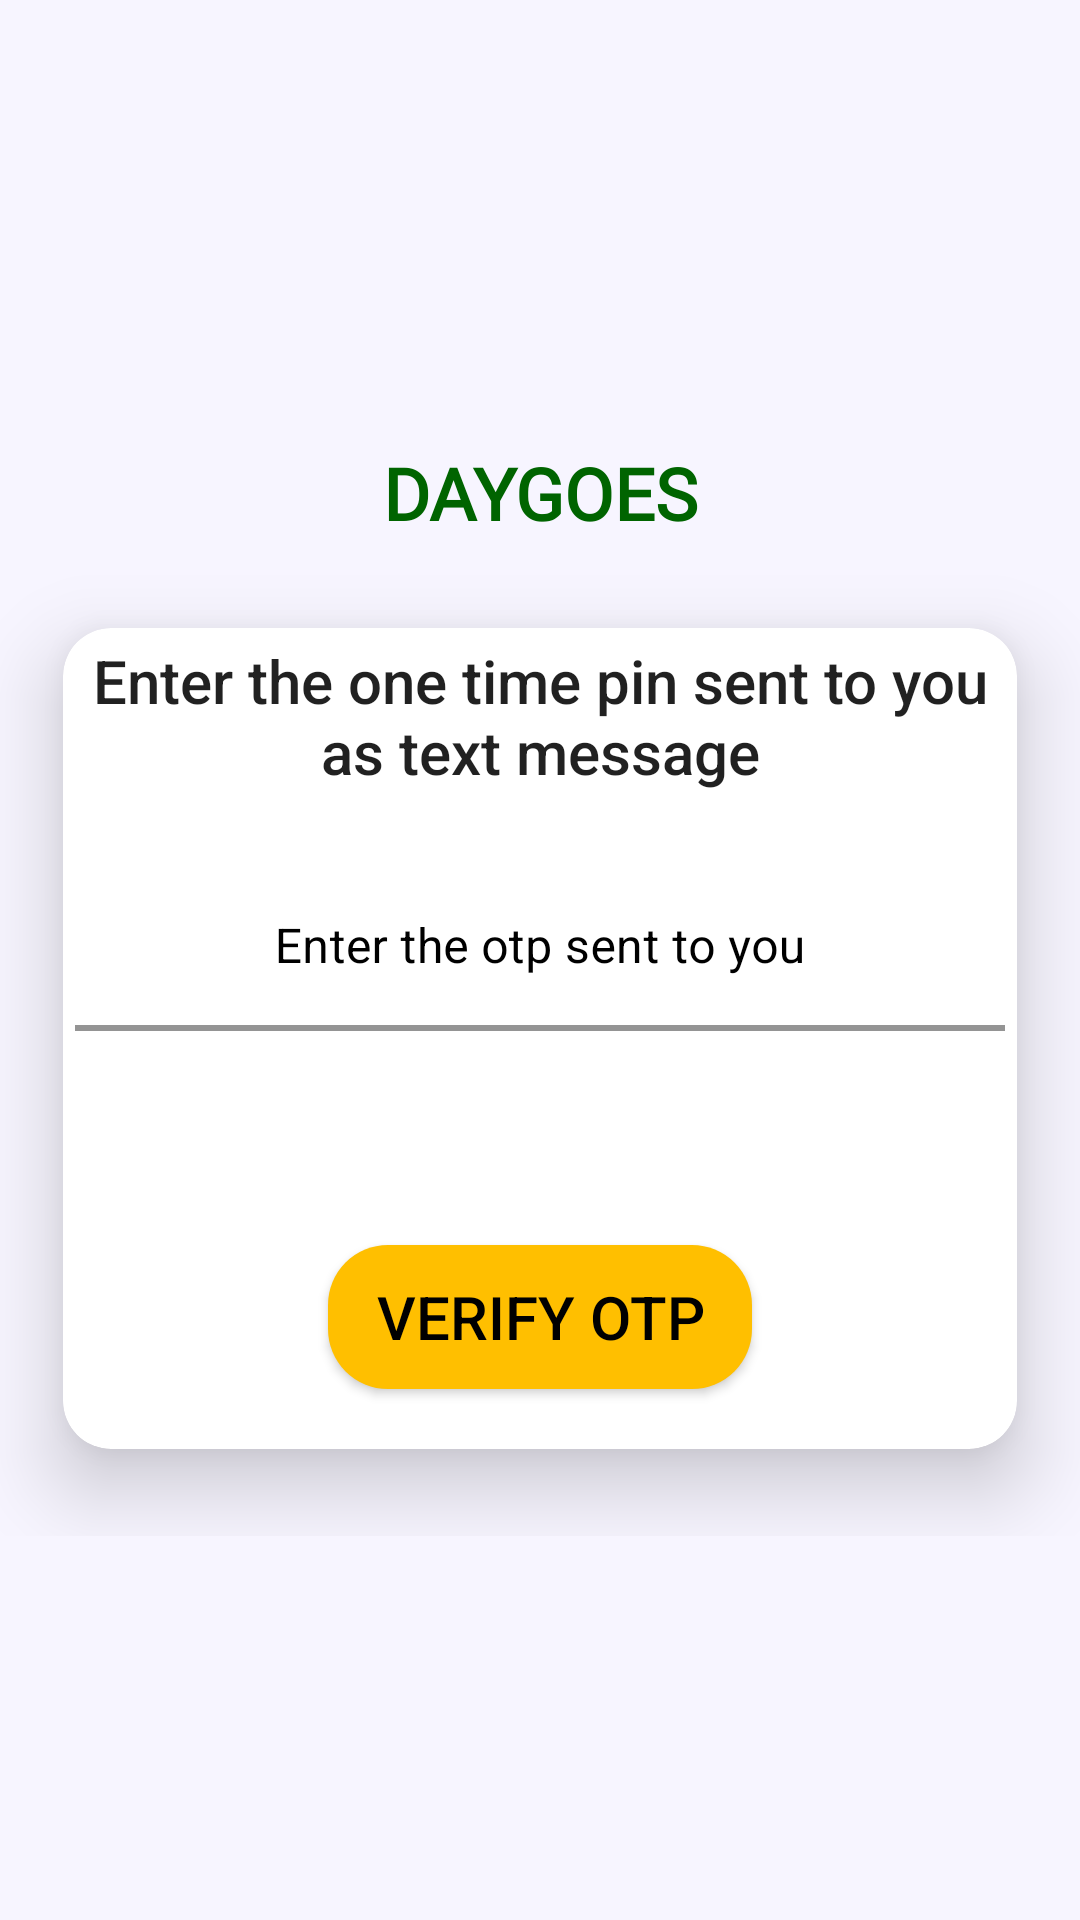

This screen was rendered from an Android layout file. Write that file and the resources it references.
<!-- AndroidManifest.xml: application theme AppTheme -->
<!-- res/layout/otp_verification.xml -->
<?xml version="1.0" encoding="utf-8"?>
<androidx.constraintlayout.widget.ConstraintLayout xmlns:android="http://schemas.android.com/apk/res/android"
    xmlns:app="http://schemas.android.com/apk/res-auto"
    xmlns:tools="http://schemas.android.com/tools"
    android:layout_width="match_parent"
    android:layout_height="match_parent"
    android:background="@color/cardBg">

    <ImageView
        android:id="@+id/img_logo"
        android:layout_width="100dp"
        android:layout_height="100dp"
        android:layout_marginTop="32dp"
        android:contentDescription="@string/logo"
        app:layout_constraintEnd_toEndOf="parent"
        app:layout_constraintStart_toStartOf="parent"
        app:layout_constraintTop_toTopOf="parent" />

    <TextView
        android:id="@+id/textView3"
        android:layout_width="wrap_content"
        android:layout_height="wrap_content"
        android:layout_marginTop="16dp"
        android:fontFamily="@font/almendra"
        android:text="@string/app_name"
        android:textAllCaps="true"
        android:textColor="@color/colorAccentGreen"
        android:textSize="24sp"
        android:textStyle="bold"
        app:layout_constraintEnd_toEndOf="parent"
        app:layout_constraintStart_toStartOf="parent"
        app:layout_constraintTop_toBottomOf="@+id/img_logo" />

    <FrameLayout
        android:layout_width="0dp"
        android:layout_height="wrap_content"
        app:layout_constraintEnd_toEndOf="parent"
        app:layout_constraintStart_toStartOf="parent"
        app:layout_constraintTop_toBottomOf="@+id/textView3">

        <androidx.constraintlayout.widget.ConstraintLayout
            android:layout_width="match_parent"
            android:layout_height="match_parent">

            <androidx.cardview.widget.CardView
                android:layout_width="match_parent"
                android:layout_height="wrap_content"
                app:cardBackgroundColor="@color/cardBgDark"
                app:cardCornerRadius="16dp"
                app:cardElevation="16dp"
                app:cardPreventCornerOverlap="true"
                app:cardUseCompatPadding="true"
                app:contentPadding="4dp"
                app:layout_constraintBottom_toBottomOf="parent"
                app:layout_constraintEnd_toEndOf="parent"
                app:layout_constraintStart_toStartOf="parent"
                app:layout_constraintTop_toTopOf="parent">

                <androidx.constraintlayout.widget.ConstraintLayout
                    android:layout_width="match_parent"
                    android:layout_height="match_parent">

                    <com.google.android.material.textfield.TextInputLayout
                        android:id="@+id/edit_text_enter_otp1"
                        android:layout_width="0dp"
                        android:layout_height="wrap_content"
                        android:layout_marginTop="24dp"
                        android:textColorHint="@color/colorPrimaryBlack"
                        app:boxStrokeColor="@color/colorAccentAmber"
                        app:boxStrokeErrorColor="@color/colorAccentRed"
                        app:boxStrokeWidth="2dp"
                        app:boxStrokeWidthFocused="2dp"
                        app:errorEnabled="true"
                        app:errorTextColor="@color/design_default_color_error"
                        app:hintTextColor="@color/colorPrimaryBlack"
                        app:layout_constraintEnd_toEndOf="parent"
                        app:layout_constraintStart_toStartOf="parent"
                        app:layout_constraintTop_toBottomOf="@+id/text_view_enter_otp">

                        <com.google.android.material.textfield.TextInputEditText
                            android:id="@+id/edit_text_enter_otp"
                            android:layout_width="match_parent"
                            android:layout_height="wrap_content"
                            android:background="@color/cardBgDark"
                            android:gravity="center"
                            android:hint="@string/enter_the_otp_sent_to_you"
                            android:textColor="@color/colorPrimaryBlack" />
                    </com.google.android.material.textfield.TextInputLayout>

                    <TextView
                        android:id="@+id/information"
                        android:layout_width="wrap_content"
                        android:layout_height="wrap_content"
                        android:layout_marginTop="16dp"
                        android:textColor="@color/colorAccentRed"
                        app:layout_constraintEnd_toEndOf="parent"
                        app:layout_constraintStart_toStartOf="parent"
                        app:layout_constraintTop_toBottomOf="@+id/edit_text_enter_otp1" />

                    <TextView
                        android:id="@+id/text_view_enter_otp"
                        android:layout_width="0dp"
                        android:layout_height="wrap_content"
                        android:gravity="center"
                        android:text="@string/enter_the_one_time_pin_sent_to_you_as_text_message"
                        android:textAppearance="@style/TextAppearance.AppCompat.Body2"
                        android:textSize="20sp"
                        app:layout_constraintEnd_toEndOf="parent"
                        app:layout_constraintStart_toStartOf="parent"
                        app:layout_constraintTop_toTopOf="parent" />

                    <ProgressBar
                        android:id="@+id/progressBar2"
                        style="?android:attr/progressBarStyle"
                        android:layout_width="wrap_content"
                        android:layout_height="0dp"
                        android:progressBackgroundTint="@color/colorAccentGreen"
                        android:visibility="invisible"
                        app:layout_constraintBottom_toBottomOf="@+id/button_verify_otp"
                        app:layout_constraintStart_toEndOf="@+id/button_verify_otp"
                        app:layout_constraintTop_toTopOf="@+id/button_verify_otp" />

                    <com.google.android.material.button.MaterialButton
                        android:id="@+id/button_verify_otp"
                        android:layout_width="wrap_content"
                        android:layout_height="wrap_content"
                        android:layout_marginTop="16dp"
                        android:layout_marginBottom="16dp"
                        android:background="@drawable/ripple"
                        android:text="@string/verify_otp"
                        android:textAllCaps="true"
                        android:textAppearance="@style/TextAppearance.AppCompat.Body2"
                        android:textColor="@color/colorPrimaryBlack"
                        android:textSize="20sp"
                        app:layout_constraintBottom_toBottomOf="parent"
                        app:layout_constraintEnd_toEndOf="parent"
                        app:layout_constraintStart_toStartOf="parent"
                        app:layout_constraintTop_toBottomOf="@+id/information"
                        app:rippleColor="@color/design_default_color_error" />
                </androidx.constraintlayout.widget.ConstraintLayout>
            </androidx.cardview.widget.CardView>
        </androidx.constraintlayout.widget.ConstraintLayout>
    </FrameLayout>

</androidx.constraintlayout.widget.ConstraintLayout>
<!-- resources referenced by this layout -->
<resources>
  <color name="cardBg">#f7f5ff</color>
  <color name="cardBgDark">#FFFFFF</color>
  <color name="colorAccentAmber">#FFBF00</color>
  <color name="colorAccentGreen">#006400</color>
  <color name="colorAccentRed">#FF0000</color>
  <color name="colorPrimaryBlack">#000000</color>
  <!-- drawable ripple (drawable) -->
  <?xml version="1.0" encoding="utf-8"?>
  <ripple
      xmlns:android="http://schemas.android.com/apk/res/android"
      android:color="?android:colorControlHighlight">
      <item android:id="@android:id/mask">
          <shape android:shape="rectangle">
              <solid android:color="@color/colorAccentRed" />
              <corners
                  android:radius="20dp"   >
              </corners>
          </shape>
      </item>
      <item>
          <shape android:shape="rectangle">
              
              <solid android:color="@color/colorAccentAmber" />
              <corners
                  android:radius="20dp"   >
              </corners>
          </shape>
      </item>
  </ripple>
  <string name="app_name">Daygoes</string>
  <string name="enter_the_one_time_pin_sent_to_you_as_text_message">Enter the one time pin sent to you as text message</string>
  <string name="enter_the_otp_sent_to_you">Enter the otp sent to you</string>
  <string name="logo">Logo</string>
  <string name="verify_otp">verify otp</string>
  <style name="AppTheme" parent="Theme.MaterialComponents.Light">
          
          <item name="colorPrimary">@color/cardBg</item>
          <item name="colorAccent">@color/colorAccentGreen</item>
          <item name="android:windowContentTransitions">true</item>
          <item name="buttonBarNegativeButtonStyle">@style/NegativeButtonStyle</item>
          <item name="buttonBarPositiveButtonStyle">@style/PositiveButtonStyle</item>
          <item name="android:statusBarColor">@color/cardBg</item>
      </style>
  <style name="NegativeButtonStyle" parent="Widget.AppCompat.Button.ButtonBar.AlertDialog">
          <item name="android:textColor">@color/colorPrimaryBlack</item>
      </style>
  <style name="PositiveButtonStyle" parent="Widget.AppCompat.Button.ButtonBar.AlertDialog">
          <item name="android:textColor">@color/colorPrimaryBlack</item>
      </style>
</resources>
